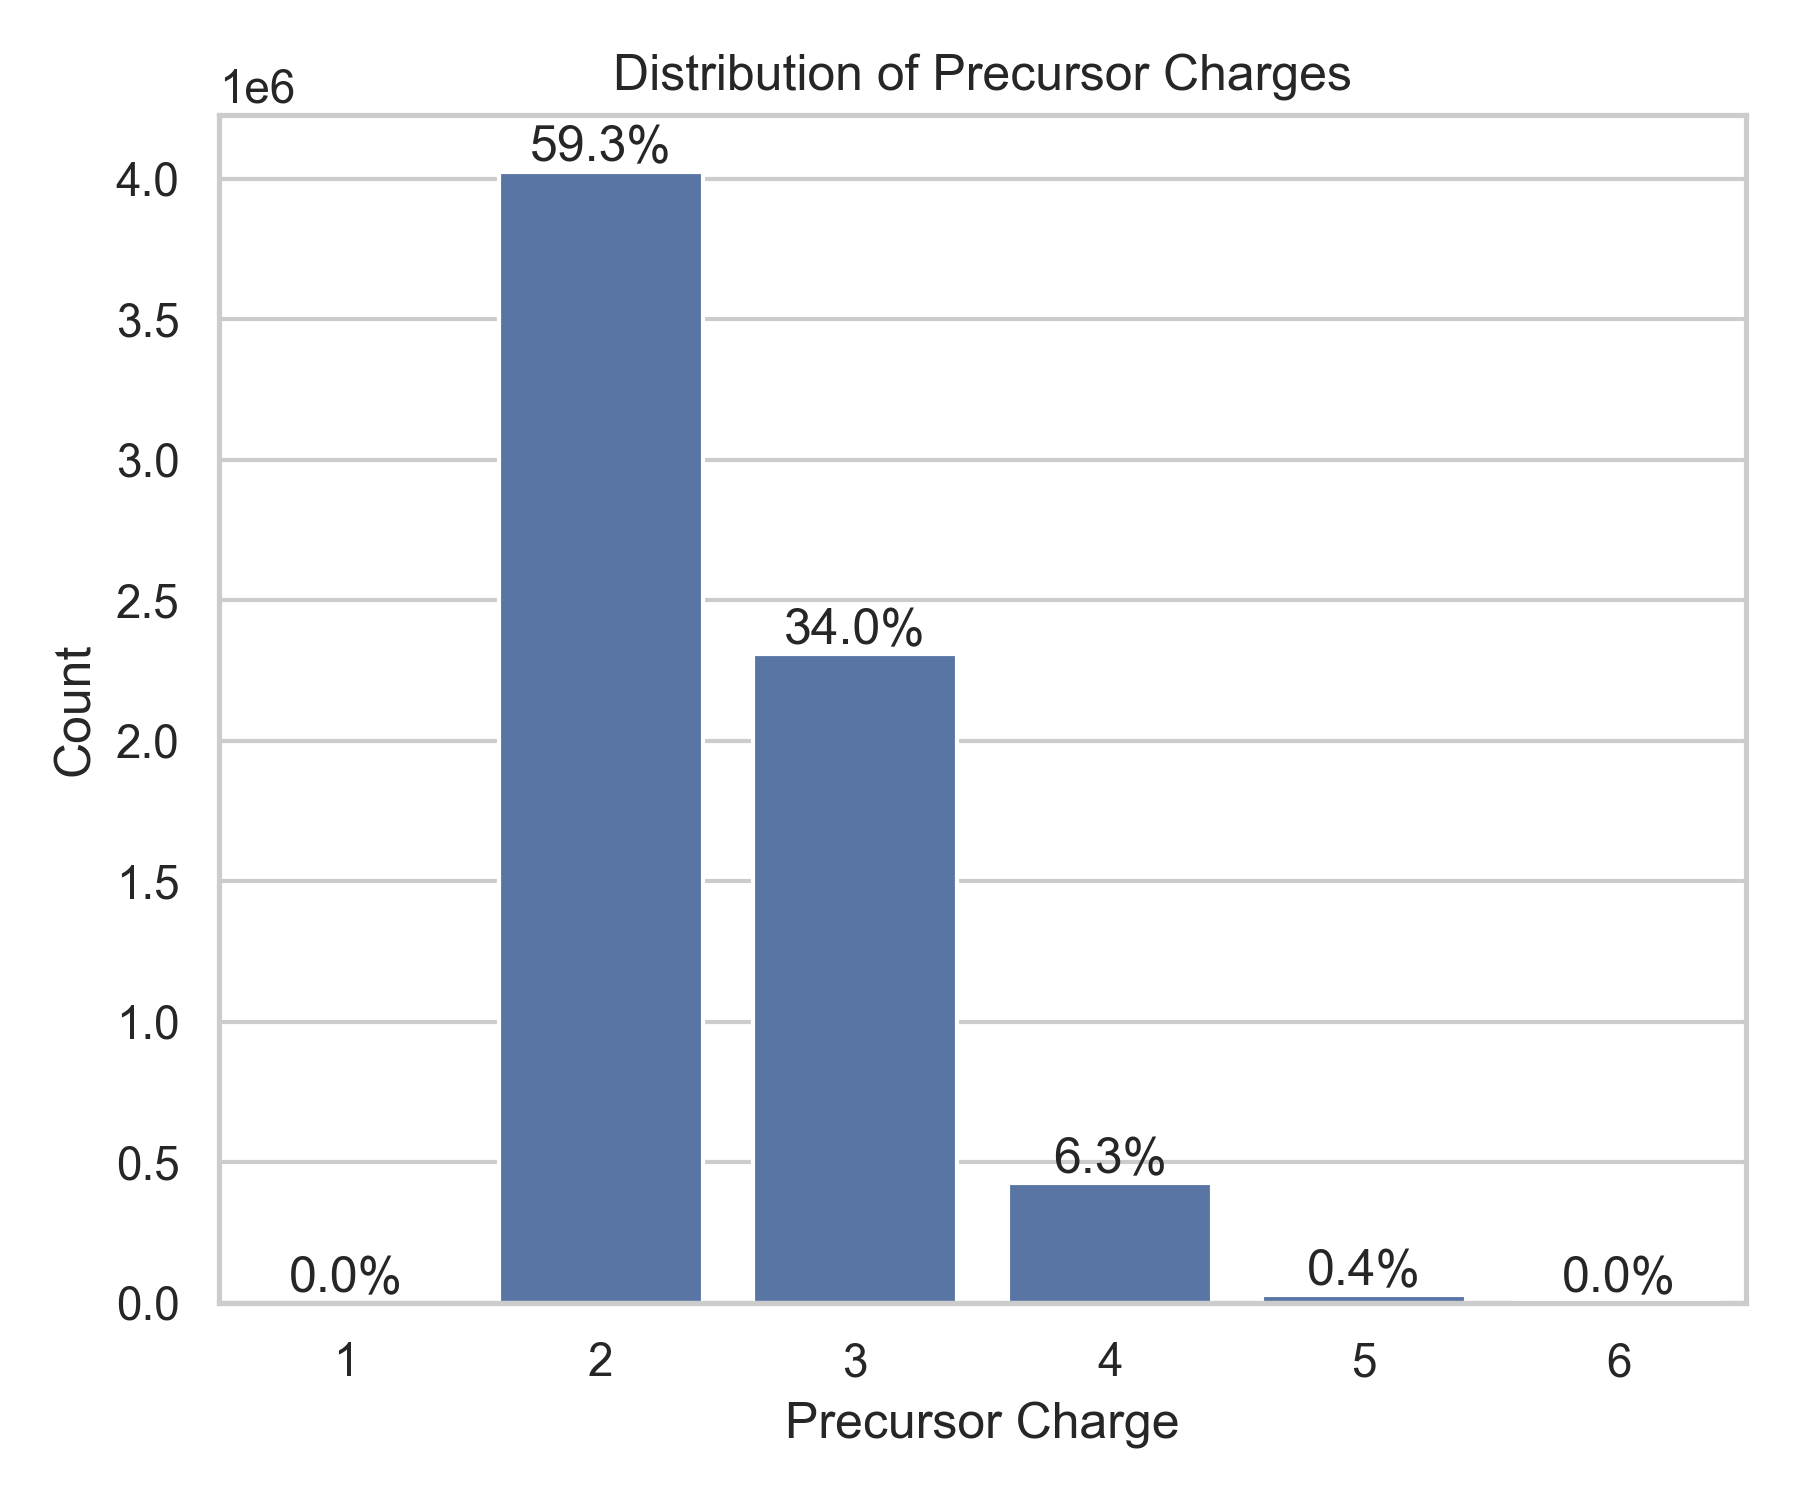

Data behind this chart, as committed beside it:
Charge, Count, Percentage
1, 19, 0.0076
2, 148093, 59.24
3, 85273, 34.11
4, 15590, 6.236
5, 964, 0.3856
6, 61, 0.0244
